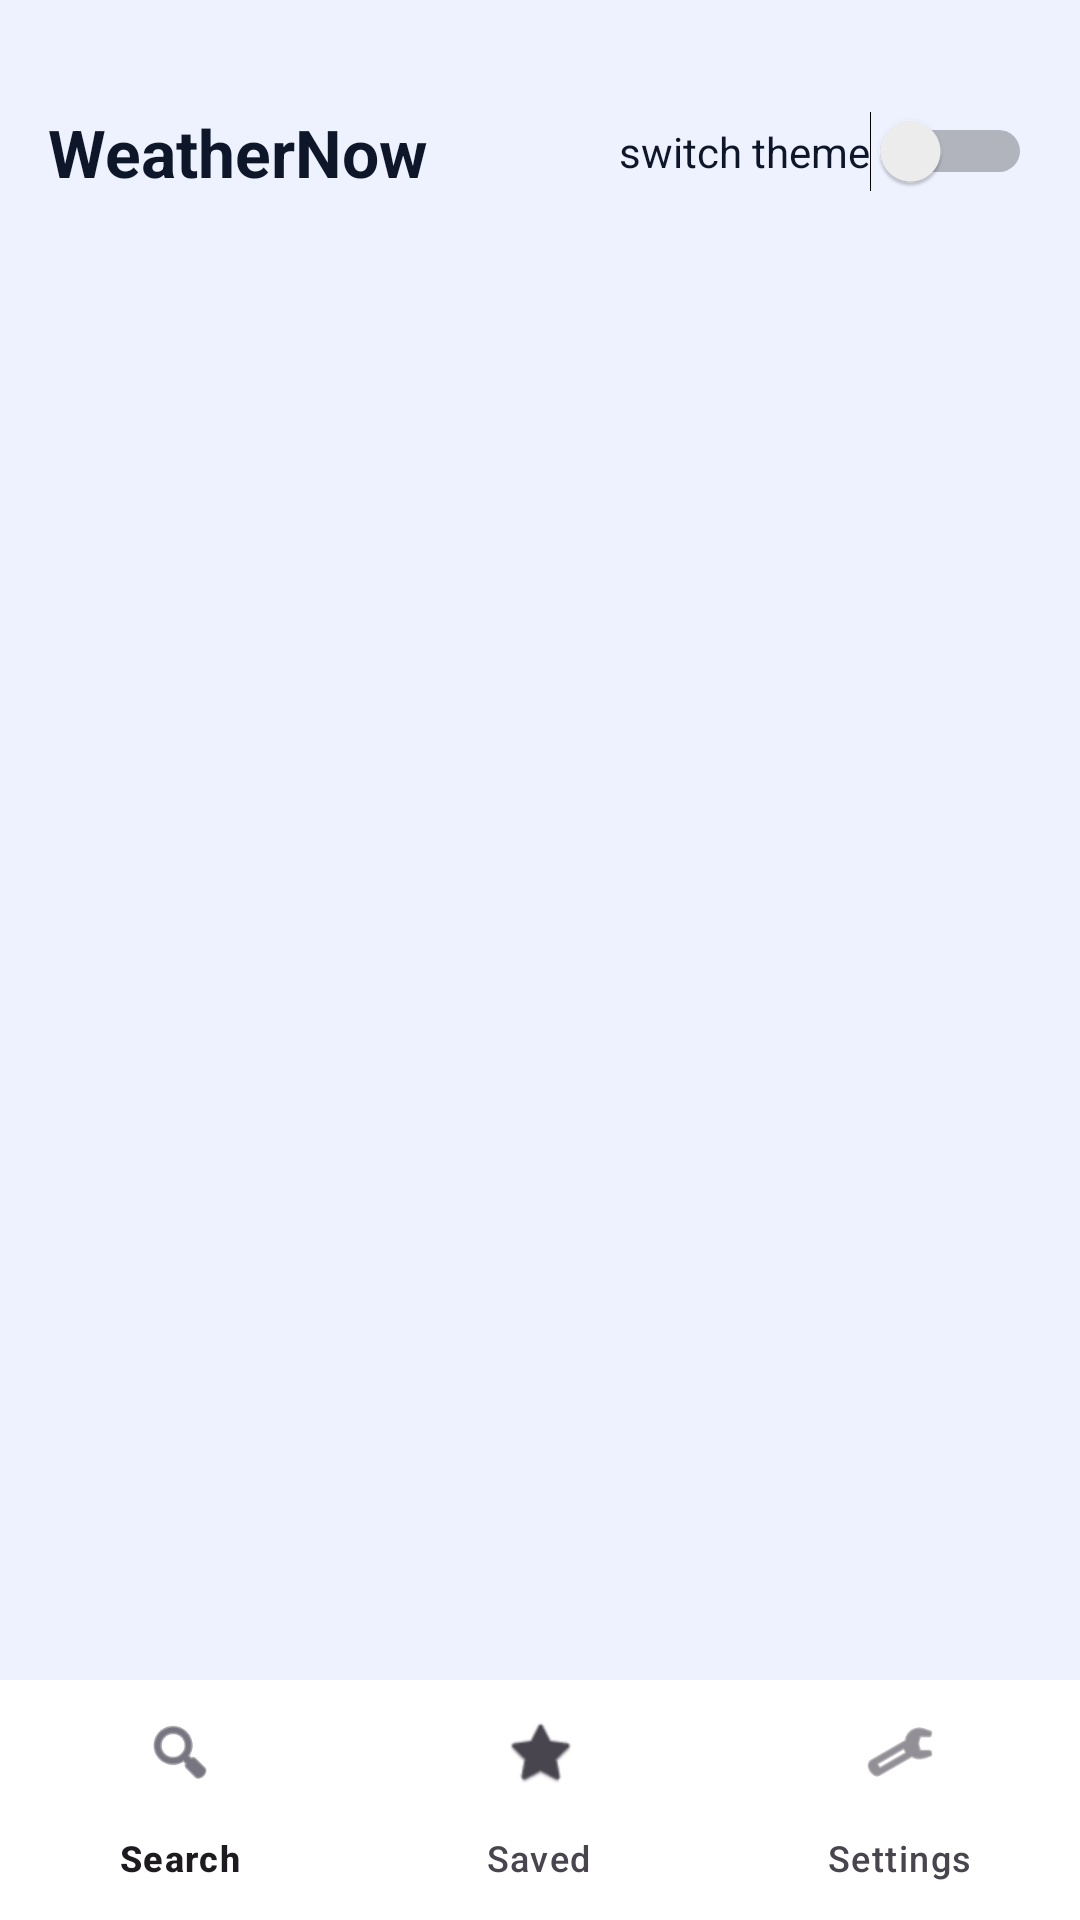

Layout XML and referenced resources for this Android screen:
<!-- AndroidManifest.xml: application theme Theme.Assignment1_DorothyOwusuSarpong -->
<!-- res/layout/activity_main.xml -->
<?xml version="1.0" encoding="utf-8"?>
<androidx.constraintlayout.widget.ConstraintLayout
    xmlns:android="http://schemas.android.com/apk/res/android"
    xmlns:app="http://schemas.android.com/apk/res-auto"
    xmlns:tools="http://schemas.android.com/tools"
    android:id="@+id/main"
    android:layout_width="match_parent"
    android:layout_height="match_parent"
    android:background="@color/bg_main"
    tools:context=".MainActivity">

    
    <LinearLayout
        android:id="@+id/headerLayout"
        android:layout_width="0dp"
        android:layout_height="wrap_content"
        android:orientation="horizontal"
        android:gravity="center_vertical"
        android:paddingStart="16dp"
        android:paddingEnd="16dp"
        android:paddingTop="36dp"
        android:paddingBottom="8dp"
        app:layout_constraintTop_toTopOf="parent"
        app:layout_constraintStart_toStartOf="parent"
        app:layout_constraintEnd_toEndOf="parent">

        <TextView
            android:layout_width="0dp"
            android:layout_height="wrap_content"
            android:layout_weight="1"
            android:text="WeatherNow"
            android:textColor="@color/text_primary"
            android:textSize="22sp"
            android:textStyle="bold" />

        <Switch
            android:id="@+id/switch1"
            android:layout_width="wrap_content"
            android:layout_height="wrap_content"
            android:text="switch theme"
            android:textColor="@color/text_primary" />
    </LinearLayout>

    
    <FrameLayout
        android:id="@+id/fragment_container"
        android:layout_width="0dp"
        android:layout_height="0dp"
        app:layout_constraintTop_toBottomOf="@id/headerLayout"
        app:layout_constraintBottom_toTopOf="@id/bottom_navigation"
        app:layout_constraintEnd_toEndOf="parent"
        app:layout_constraintStart_toStartOf="parent" />

    
    <com.google.android.material.bottomnavigation.BottomNavigationView
        android:id="@+id/bottom_navigation"
        android:layout_width="0dp"
        android:layout_height="wrap_content"
        android:background="@color/card_bg"
        app:menu="@menu/bottom_nav_menu"
        app:layout_constraintBottom_toBottomOf="parent"
        app:layout_constraintEnd_toEndOf="parent"
        app:layout_constraintStart_toStartOf="parent" />

</androidx.constraintlayout.widget.ConstraintLayout>
<!-- resources referenced by this layout -->
<resources>
  <color name="bg_main">#EEF2FF</color>
  <color name="card_bg">#FFFFFF</color>
  <color name="text_primary">#0E1729</color>
  <style name="Theme.Assignment1_DorothyOwusuSarpong" parent="Base.Theme.Assignment1_DorothyOwusuSarpong" />
  <style name="Base.Theme.Assignment1_DorothyOwusuSarpong" parent="Theme.Material3.DayNight.NoActionBar">
          
          
      </style>
</resources>
